9-way image classification set "dataset1" from GitHub (billjcapps/VRScavengerHunt); label vocabulary: DC Comics, Doctor Who, Firefly, lotr, shelf, Spider-Man, Star Wars, table, weapon.

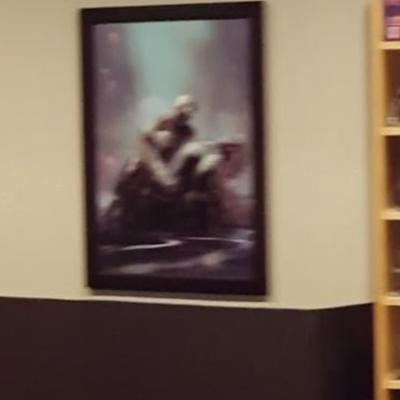
Label: Spider-Man

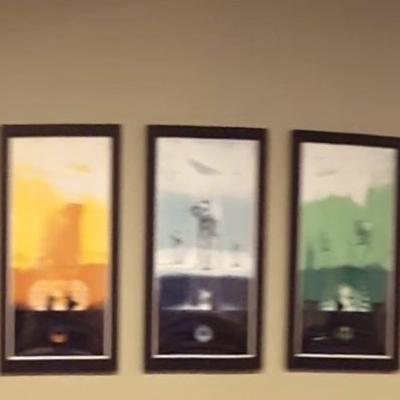
Label: Star Wars

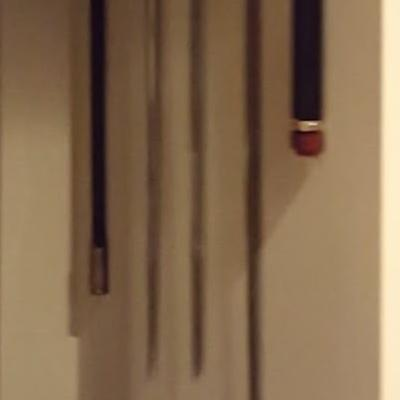
Label: weapon

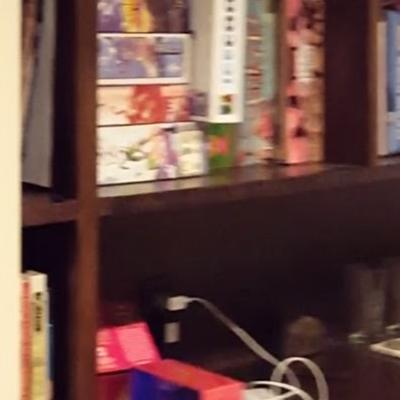
Label: shelf

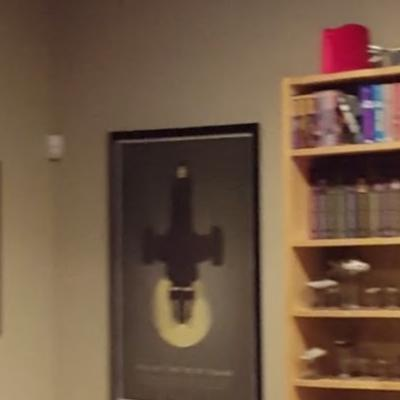
Label: Firefly

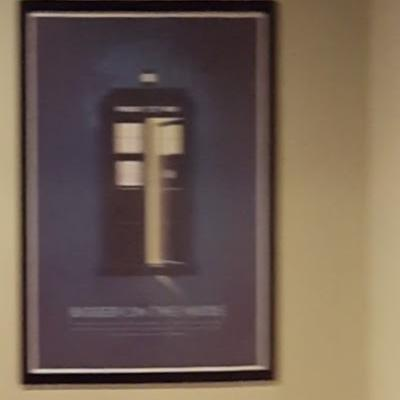
Label: Doctor Who
